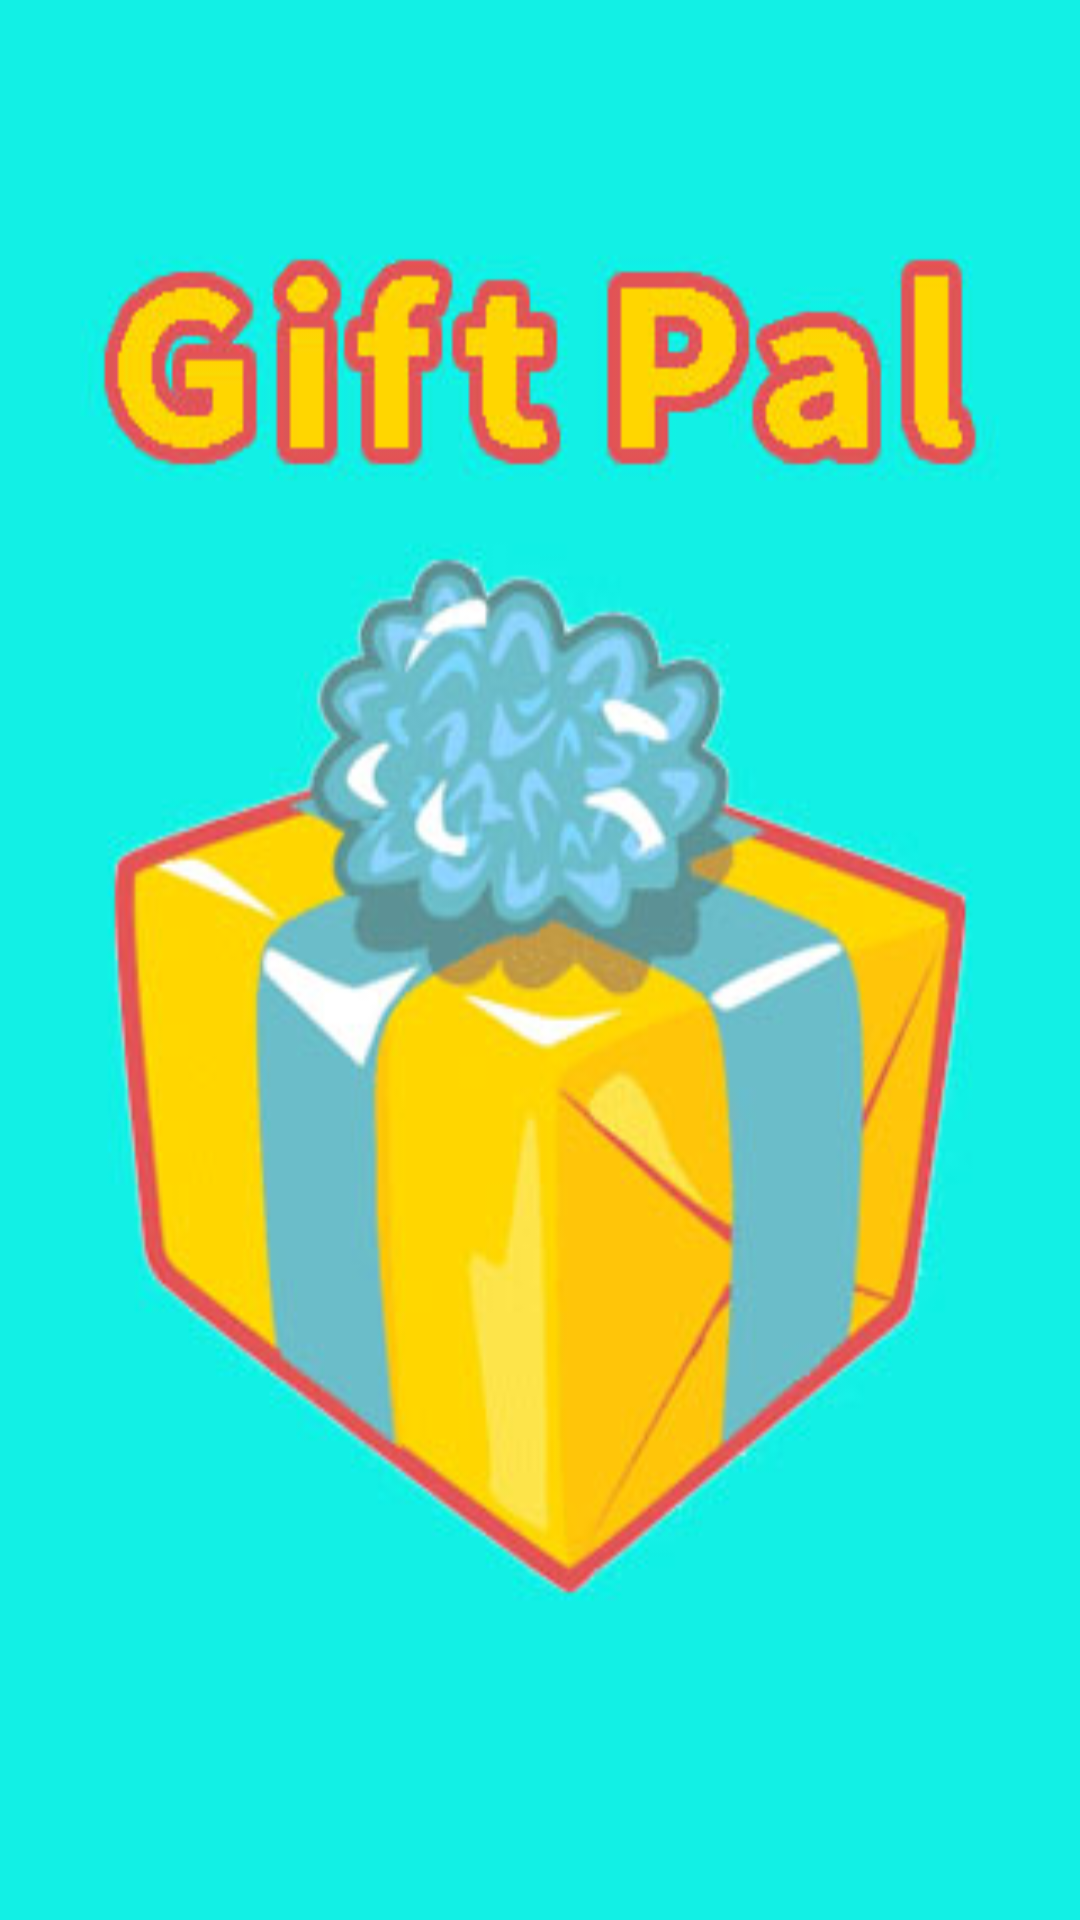

Produce the Android XML layout that renders to this screen, including the resource entries it uses.
<!-- AndroidManifest.xml: application theme android:Theme.Holo.Light.DarkActionBar -->
<!-- res/layout/splash.xml -->
<?xml version="1.0" encoding="utf-8"?>
<RelativeLayout xmlns:android="http://schemas.android.com/apk/res/android"
    android:layout_width="match_parent"
    android:layout_height="match_parent"
    android:background="@drawable/gift_pal_splash"
    android:id="@+id/splashscreen">

</RelativeLayout>
<!-- resources referenced by this layout -->
<resources>
  <!-- drawable gift_pal_splash: jpg bitmap (drawable, 26365 bytes) -->
</resources>
